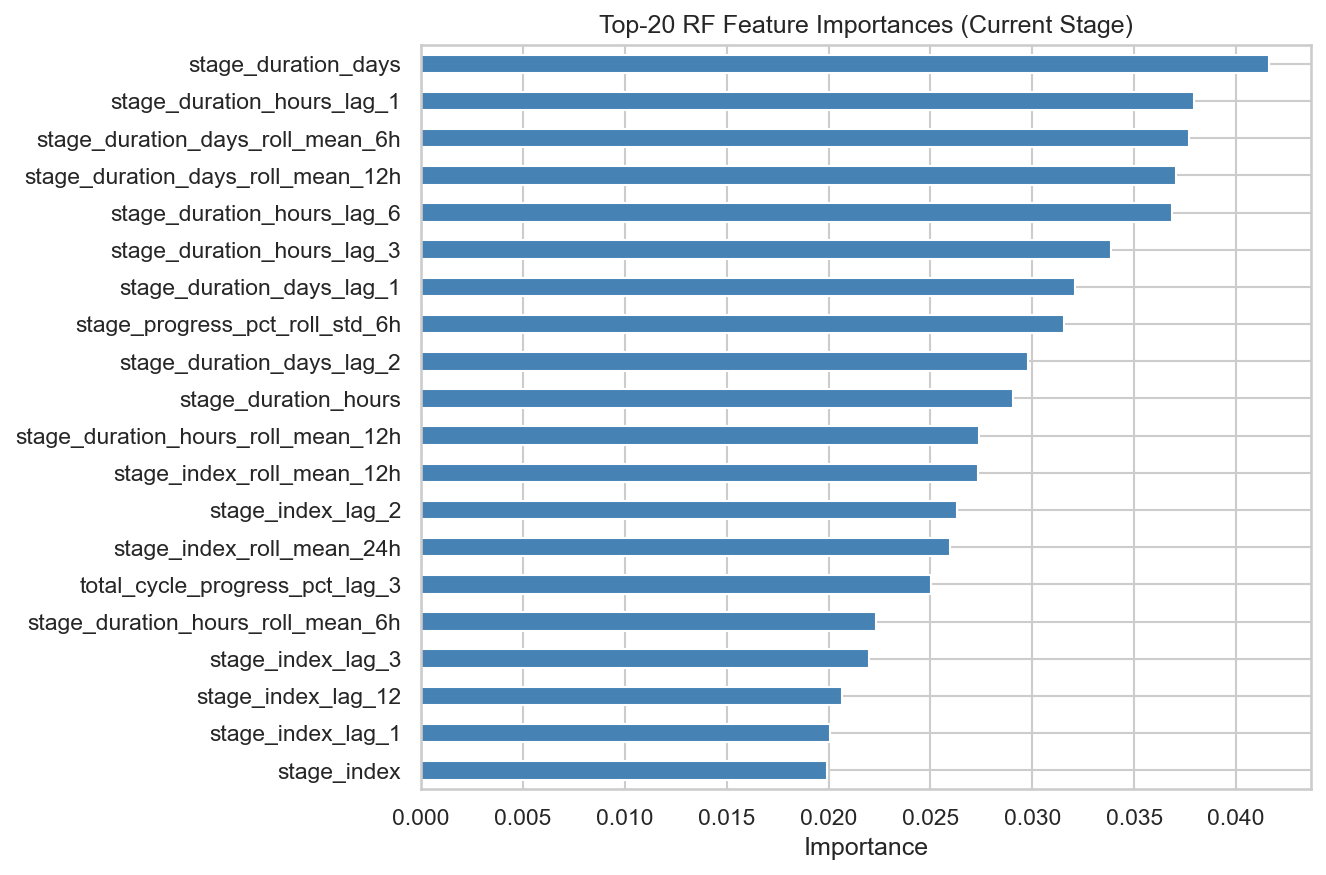

Values plotted in this chart, from the file beside it:
feature, importance
stage_duration_days, 0.04161
stage_duration_hours_lag_1, 0.03794
stage_duration_days_roll_mean_6h, 0.0377
stage_duration_days_roll_mean_12h, 0.03704
stage_duration_hours_lag_6, 0.03688
stage_duration_hours_lag_3, 0.03387
stage_duration_days_lag_1, 0.03209
stage_progress_pct_roll_std_6h, 0.03154
stage_duration_days_lag_2, 0.02977
stage_duration_hours, 0.02907
stage_duration_hours_roll_mean_12h, 0.02738
stage_index_roll_mean_12h, 0.02735
stage_index_lag_2, 0.02631
stage_index_roll_mean_24h, 0.02598
total_cycle_progress_pct_lag_3, 0.02504
stage_duration_hours_roll_mean_6h, 0.02232
stage_index_lag_3, 0.02198
stage_index_lag_12, 0.02064
stage_index_lag_1, 0.02008
stage_index, 0.01994
stage_index_roll_mean_6h, 0.01883
total_cycle_progress_pct, 0.01843
total_cycle_progress_pct_roll_mean_6h, 0.01837
stage_duration_days_lag_6, 0.01797
cumulative_gdd_like_index_lag_6, 0.01672
stage_duration_days_lag_12, 0.01599
stage_duration_hours_lag_12, 0.01587
stage_duration_days_lag_3, 0.01549
total_cycle_progress_pct_lag_6, 0.01532
stage_index_lag_6, 0.01526
